Image classification data set "classification" (ingbeeedd/libtorch_vs2017_example on GitHub). Class labels (3): dot particle, misprint, scratch.

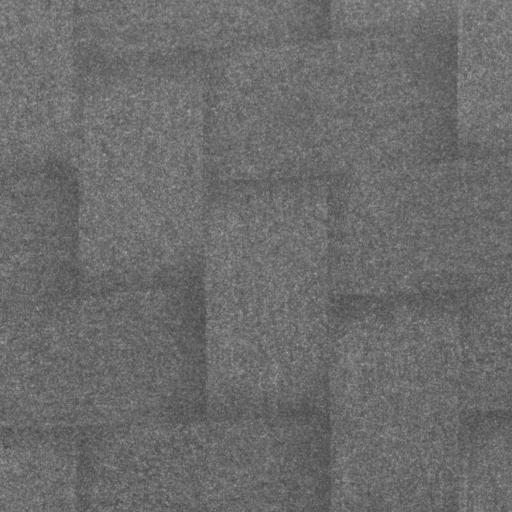
Label: dot particle

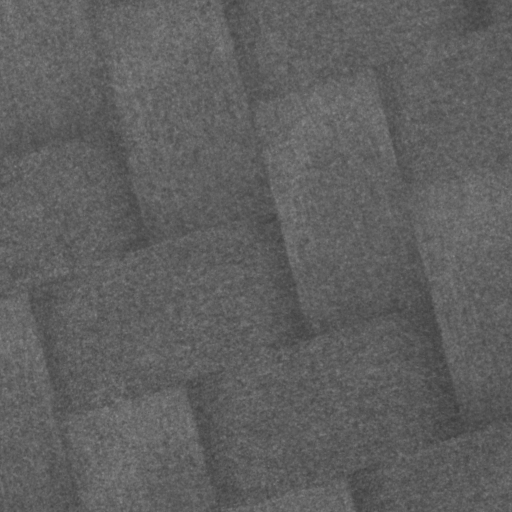
Label: dot particle

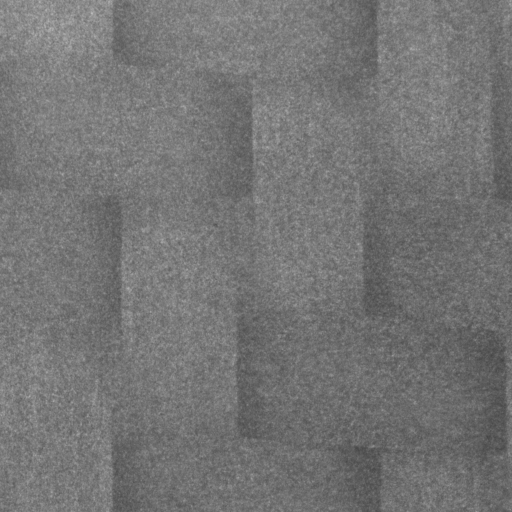
Label: dot particle

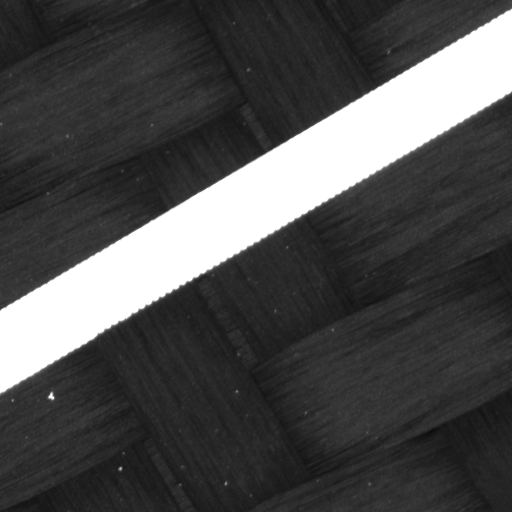
Label: misprint

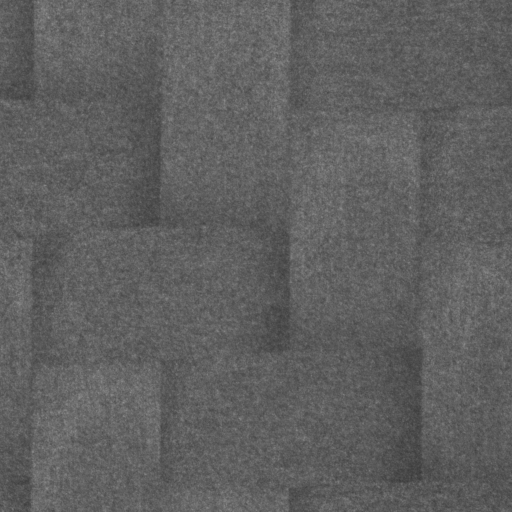
Label: dot particle

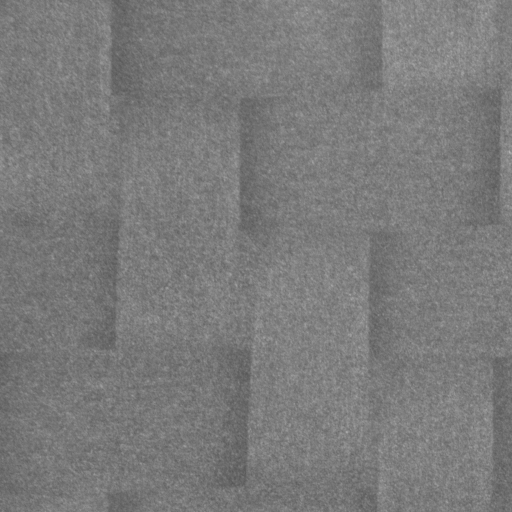
Label: dot particle
